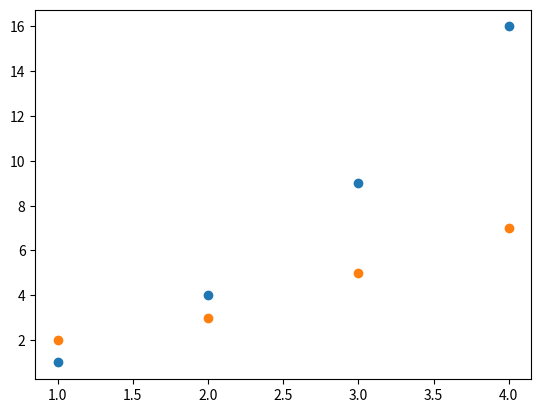

Source code (Python):
import matplotlib.pyplot as plt

# داده‌ها
x1 = [1, 2, 3, 4]
y1 = [1, 4, 9, 16]

x2 = [1, 2, 3, 4]
y2 = [2, 3, 5, 7]

fig = plt.figure()
ax = fig.add_subplot(111)

ax.scatter(x1, y1)
ax.scatter(x2, y2)

plt.show()